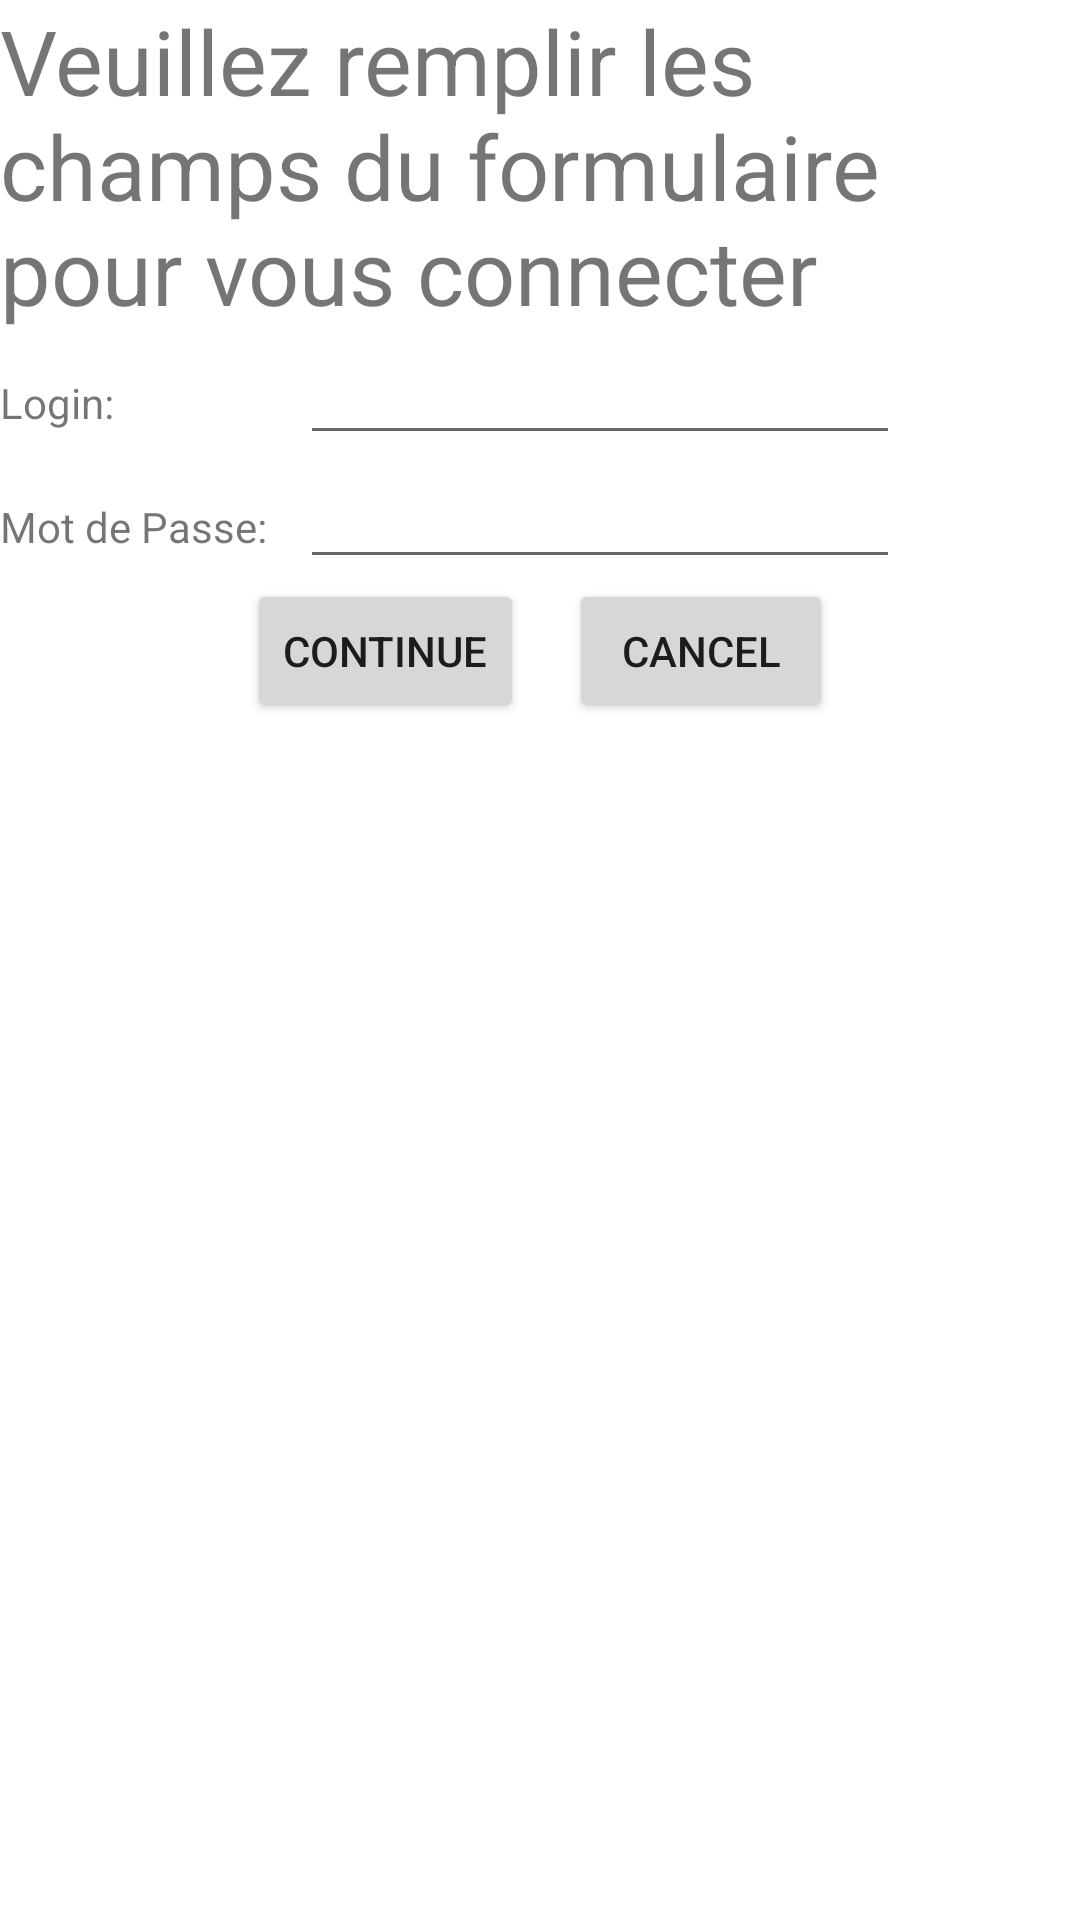

Produce the Android XML layout that renders to this screen, including the resource entries it uses.
<!-- AndroidManifest.xml: application theme Theme.Lupeeaccounting -->
<!-- res/layout/activity_login.xml -->
<?xml version="1.0" encoding="utf-8"?>
<LinearLayout xmlns:android="http://schemas.android.com/apk/res/android"
    xmlns:app="http://schemas.android.com/apk/res-auto"
    xmlns:tools="http://schemas.android.com/tools"
    android:layout_width="match_parent"
    android:layout_height="match_parent"
    android:orientation="vertical"
    tools:context=".Login">


    <LinearLayout
        android:layout_width="wrap_content"
        android:layout_height="wrap_content">
        <TextView
            android:layout_width="wrap_content"
            android:layout_height="wrap_content"
            android:text="Veuillez remplir les champs du formulaire pour vous connecter"
            android:textSize="90px"/>
    </LinearLayout>

    <LinearLayout
        android:layout_width="wrap_content"
        android:layout_height="wrap_content">
        <TextView
            android:layout_width="100dp"
            android:layout_height="wrap_content"
            android:text="Login:"/>
        <EditText
            android:id="@+id/loginName"
            android:layout_width="200dp"
            android:layout_height="wrap_content"
            android:inputType="text"
            />
    </LinearLayout>
    <LinearLayout
        android:layout_width="wrap_content"
        android:layout_height="wrap_content">
        <TextView
            android:layout_width="100dp"
            android:layout_height="wrap_content"
            android:text="Mot de Passe:"/>
        <EditText
            android:id="@+id/loginPwd"
            android:layout_width="200dp"
            android:layout_height="wrap_content"
            android:inputType="text"
            />
    </LinearLayout>


    <LinearLayout
        android:layout_width="wrap_content"
        android:layout_height="wrap_content"
        android:orientation="horizontal"
        android:layout_gravity="center">
        <Button
            android:id="@+id/submitBtn"
            android:layout_width="wrap_content"
            android:layout_height="wrap_content"
            android:layout_marginRight="15dp"
            android:text="CONTINUE"/>
        <Button
            android:id="@+id/cancelLogin"
            android:layout_width="wrap_content"
            android:layout_height="wrap_content"
            android:text="CANCEL"/>

    </LinearLayout>

</LinearLayout>
<!-- resources referenced by this layout -->
<resources>
  <style name="Theme.Lupeeaccounting" parent="Theme.MaterialComponents.DayNight.DarkActionBar">
          
          <item name="colorPrimary">@color/purple_500</item>
          <item name="colorPrimaryVariant">@color/purple_700</item>
          <item name="colorOnPrimary">@color/white</item>
          
          <item name="colorSecondary">@color/teal_200</item>
          <item name="colorSecondaryVariant">@color/teal_700</item>
          <item name="colorOnSecondary">@color/black</item>
          
          <item name="android:statusBarColor" tools:targetApi="l">?attr/colorPrimaryVariant</item>
          
      </style>
  <!-- not gathered from this repository: default colours our renderer supplied (Android Studio template values) -->
  <color name="purple_500">#FF6200EE</color>
  <color name="purple_700">#FF3700B3</color>
  <color name="teal_200">#FF03DAC5</color>
  <color name="teal_700">#FF018786</color>
  <color name="black">#FF000000</color>
  <color name="white">#FFFFFFFF</color>
</resources>
